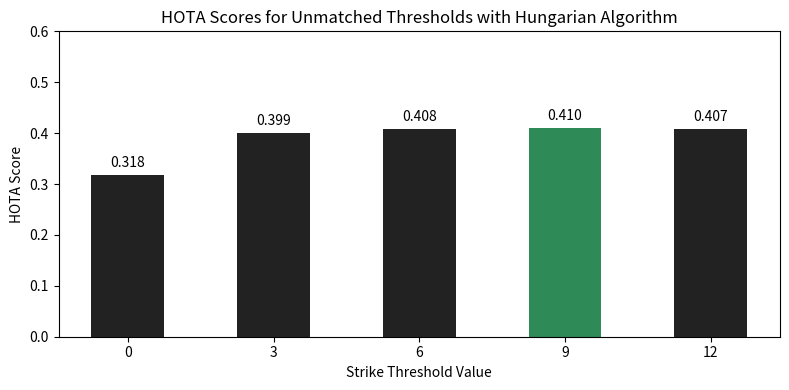

This figure's Python source: (Note: this script raises an exception after producing the figure.)
import matplotlib.pyplot as plt
import numpy as np

# Categories (e.g., threshold values or evaluation bins)
categories = ['0', '3', '6', '9', '12']
num_categories = len(categories)
num_groups = 1  # Only one group in your case

# Data
data = np.array([
    [0.31815, 0.39933, 0.40825, 0.41026, 0.40742],
])

# Plotting setup
bar_width = 0.2
intra_group_gap = 0.02
group_width = num_groups * bar_width + (num_groups - 1) * intra_group_gap

x_centers = np.arange(num_categories) * (group_width + 0.2)

fig, ax = plt.subplots(figsize=(8, 4))

# Get index of max value
best_idx = np.argmax(data[0])
highlight_color = '#2E8B57'

# Plot bars
for i in range(num_groups):
    offsets = i * (bar_width + intra_group_gap)
    x_positions = x_centers + offsets - group_width / 2 + bar_width / 2

    # Set colors: default grey, best gets green
    colors = ['#222222'] * num_categories
    colors[best_idx] = highlight_color

    bars = ax.bar(x_positions, data[i], width=bar_width, color=colors)

    # Add values above each bar
    for x, height in zip(x_positions, data[i]):
        ax.text(x, height + 0.01, f'{height:.3f}', ha='center', va='bottom', fontsize=10)

# Set x-ticks in the center of each group
ax.set_xticks(x_centers)
ax.set_xticklabels(categories)
ax.set_xlabel('Strike Threshold Value')
ax.set_ylabel('HOTA Score')
ax.set_title('HOTA Scores for Unmatched Thresholds with Hungarian Algorithm')
ax.set_ylim(0, 0.6)

plt.tight_layout()
# plt.show()

plt.savefig('Desktop/KCF_YOLO/results/figures/threshold_scan_unmatched/hungarian_unmatched.png', dpi=300, bbox_inches='tight')
